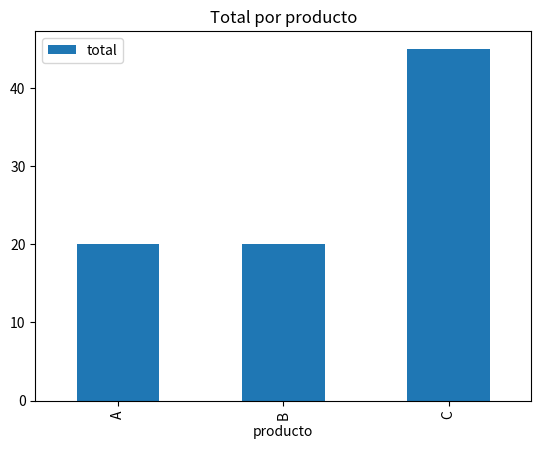

Reproduce this figure in Python.
import sys
import numpy as np
import pandas as pd
import matplotlib.pyplot as plt

print('Python:', sys.version)
print('NumPy:', np.__version__)
print('Pandas:', pd.__version__)

df = pd.DataFrame({
    'producto':['A','B','C'],
    'precio':[10.0,20.0,15.0],
    'unidades':[2,1,3]
})

df['total'] = df['precio'] * df['unidades']
df

df.plot(kind='bar', x='producto', y='total')
plt.title('Total por producto')
plt.show()